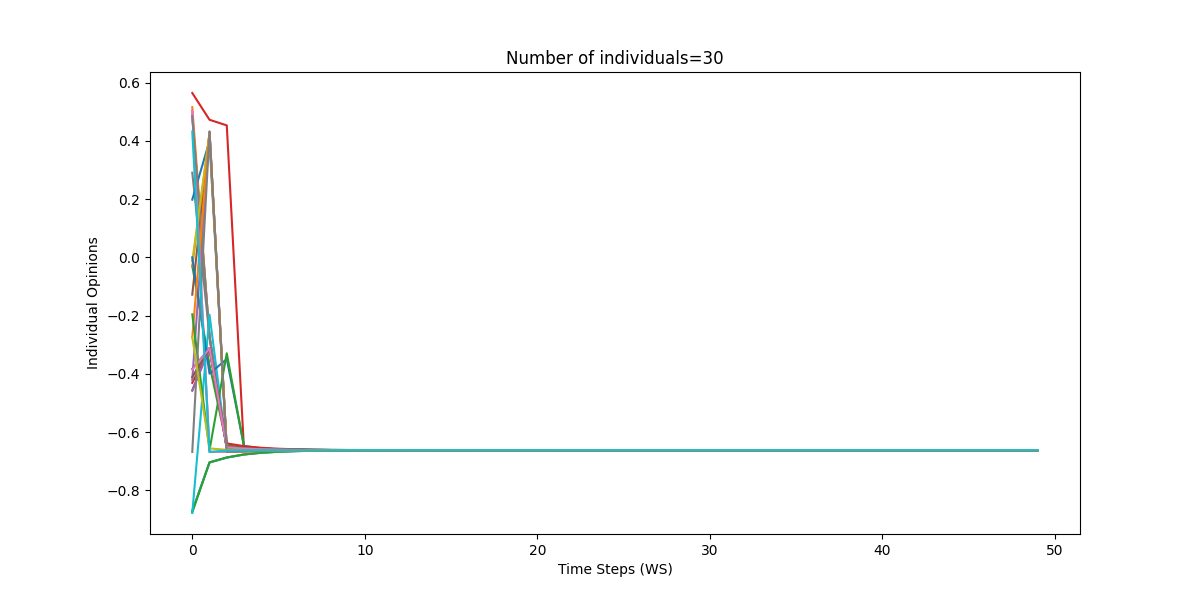

Data behind this chart, as committed beside it:
0, 1, 2, 3, 4, 5, 6, 7, 8, 9, 10, 11, 12, 13, 14, 15, 16, 17, 18, 19, 20, 21, 22, 23
0.487, -0.2729, -0.6563, -0.6592, -0.6605, -0.6612, -0.6617, -0.6619, -0.6621, -0.6622, -0.6623, -0.6623, -0.6623, -0.6623, -0.6624, -0.6624, -0.6624, -0.6624, -0.6624, -0.6624, -0.6624, -0.6624, -0.6624, -0.6624
0.5158, -0.273, -0.6563, -0.6592, -0.6605, -0.6612, -0.6617, -0.6619, -0.6621, -0.6622, -0.6623, -0.6623, -0.6623, -0.6623, -0.6624, -0.6624, -0.6624, -0.6624, -0.6624, -0.6624, -0.6624, -0.6624, -0.6624, -0.6624
-0.02871, -0.3693, -0.6456, -0.6531, -0.6569, -0.6591, -0.6604, -0.6611, -0.6616, -0.6619, -0.6621, -0.6622, -0.6623, -0.6623, -0.6623, -0.6623, -0.6624, -0.6624, -0.6624, -0.6624, -0.6624, -0.6624, -0.6624, -0.6624
-0.4312, -0.3136, -0.6524, -0.6569, -0.6591, -0.6604, -0.6612, -0.6616, -0.6619, -0.6621, -0.6622, -0.6623, -0.6623, -0.6623, -0.6623, -0.6624, -0.6624, -0.6624, -0.6624, -0.6624, -0.6624, -0.6624, -0.6624, -0.6624
-0.8705, -0.7047, -0.6878, -0.6772, -0.6712, -0.6677, -0.6656, -0.6644, -0.6636, -0.6631, -0.6629, -0.6627, -0.6626, -0.6625, -0.6624, -0.6624, -0.6624, -0.6624, -0.6624, -0.6624, -0.6624, -0.6624, -0.6624, -0.6624
-0.1282, 0.4288, -0.6563, -0.6591, -0.6605, -0.6612, -0.6617, -0.6619, -0.6621, -0.6622, -0.6623, -0.6623, -0.6623, -0.6623, -0.6624, -0.6624, -0.6624, -0.6624, -0.6624, -0.6624, -0.6624, -0.6624, -0.6624, -0.6624
0.5016, -0.6685, -0.6684, -0.6665, -0.665, -0.664, -0.6634, -0.663, -0.6628, -0.6626, -0.6625, -0.6625, -0.6624, -0.6624, -0.6624, -0.6624, -0.6624, -0.6624, -0.6624, -0.6624, -0.6624, -0.6624, -0.6624, -0.6624
0.2909, -0.2702, -0.6566, -0.6593, -0.6606, -0.6613, -0.6617, -0.662, -0.6621, -0.6622, -0.6623, -0.6623, -0.6623, -0.6624, -0.6624, -0.6624, -0.6624, -0.6624, -0.6624, -0.6624, -0.6624, -0.6624, -0.6624, -0.6624
-0.4131, -0.314, -0.6523, -0.6568, -0.6591, -0.6603, -0.6611, -0.6616, -0.6619, -0.6621, -0.6622, -0.6623, -0.6623, -0.6623, -0.6623, -0.6624, -0.6624, -0.6624, -0.6624, -0.6624, -0.6624, -0.6624, -0.6624, -0.6624
-0.872, -0.7045, -0.6877, -0.6772, -0.6712, -0.6677, -0.6656, -0.6644, -0.6636, -0.6631, -0.6629, -0.6627, -0.6626, -0.6625, -0.6624, -0.6624, -0.6624, -0.6624, -0.6624, -0.6624, -0.6624, -0.6624, -0.6624, -0.6624
0.1983, 0.4001, -0.6563, -0.6591, -0.6605, -0.6612, -0.6617, -0.6619, -0.6621, -0.6622, -0.6623, -0.6623, -0.6623, -0.6623, -0.6624, -0.6624, -0.6624, -0.6624, -0.6624, -0.6624, -0.6624, -0.6624, -0.6624, -0.6624
-0.03183, 0.4249, -0.6684, -0.6665, -0.665, -0.664, -0.6634, -0.663, -0.6628, -0.6626, -0.6625, -0.6625, -0.6624, -0.6624, -0.6624, -0.6624, -0.6624, -0.6624, -0.6624, -0.6624, -0.6624, -0.6624, -0.6624, -0.6624
-0.8761, -0.704, -0.6875, -0.6771, -0.6711, -0.6676, -0.6656, -0.6643, -0.6636, -0.6631, -0.6628, -0.6627, -0.6626, -0.6625, -0.6624, -0.6624, -0.6624, -0.6624, -0.6624, -0.6624, -0.6624, -0.6624, -0.6624, -0.6624
0.5646, 0.4726, 0.4533, -0.6635, -0.6632, -0.6629, -0.6627, -0.6626, -0.6625, -0.6625, -0.6624, -0.6624, -0.6624, -0.6624, -0.6624, -0.6624, -0.6624, -0.6624, -0.6624, -0.6624, -0.6624, -0.6624, -0.6624, -0.6624
-0.4221, 0.4319, -0.6563, -0.6591, -0.6603, -0.6611, -0.6616, -0.6619, -0.6621, -0.6622, -0.6623, -0.6623, -0.6623, -0.6623, -0.6624, -0.6624, -0.6624, -0.6624, -0.6624, -0.6624, -0.6624, -0.6624, -0.6624, -0.6624
-0.3831, -0.3124, -0.6525, -0.6569, -0.6592, -0.6604, -0.6612, -0.6616, -0.6619, -0.6621, -0.6622, -0.6623, -0.6623, -0.6623, -0.6623, -0.6624, -0.6624, -0.6624, -0.6624, -0.6624, -0.6624, -0.6624, -0.6624, -0.6624
0.5034, -0.6685, -0.6684, -0.6665, -0.665, -0.664, -0.6634, -0.663, -0.6628, -0.6626, -0.6625, -0.6625, -0.6624, -0.6624, -0.6624, -0.6624, -0.6624, -0.6624, -0.6624, -0.6624, -0.6624, -0.6624, -0.6624, -0.6624
0.4848, -0.2729, -0.6563, -0.6592, -0.6605, -0.6612, -0.6617, -0.6619, -0.6621, -0.6622, -0.6623, -0.6623, -0.6623, -0.6623, -0.6624, -0.6624, -0.6624, -0.6624, -0.6624, -0.6624, -0.6624, -0.6624, -0.6624, -0.6624
-0.01263, 0.4238, -0.6563, -0.6591, -0.6605, -0.6612, -0.6617, -0.6619, -0.6621, -0.6622, -0.6623, -0.6623, -0.6623, -0.6623, -0.6624, -0.6624, -0.6624, -0.6624, -0.6624, -0.6624, -0.6624, -0.6624, -0.6624, -0.6624
-0.8782, -0.1969, -0.6616, -0.6623, -0.6622, -0.6623, -0.6623, -0.6624, -0.6624, -0.6624, -0.6624, -0.6624, -0.6624, -0.6624, -0.6624, -0.6624, -0.6624, -0.6624, -0.6624, -0.6624, -0.6624, -0.6624, -0.6624, -0.6624
-9.08652695837224e-05, -0.3995, -0.3492, -0.6482, -0.6559, -0.6595, -0.6613, -0.6621, -0.6624, -0.6626, -0.6626, -0.6626, -0.6625, -0.6625, -0.6625, -0.6624, -0.6624, -0.6624, -0.6624, -0.6624, -0.6624, -0.6624, -0.6624, -0.6624
-0.2753, 0.4312, -0.6684, -0.6665, -0.665, -0.664, -0.6634, -0.663, -0.6628, -0.6626, -0.6625, -0.6625, -0.6624, -0.6624, -0.6624, -0.6624, -0.6624, -0.6624, -0.6624, -0.6624, -0.6624, -0.6624, -0.6624, -0.6624
-0.1957, -0.6617, -0.3294, -0.6506, -0.6572, -0.6603, -0.6617, -0.6624, -0.6626, -0.6627, -0.6627, -0.6626, -0.6626, -0.6625, -0.6625, -0.6624, -0.6624, -0.6624, -0.6624, -0.6624, -0.6624, -0.6624, -0.6624, -0.6624
-0.4571, -0.3117, -0.6391, -0.6486, -0.6542, -0.6574, -0.6593, -0.6605, -0.6612, -0.6617, -0.6619, -0.6621, -0.6622, -0.6623, -0.6623, -0.6623, -0.6623, -0.6624, -0.6624, -0.6624, -0.6624, -0.6624, -0.6624, -0.6624
-0.4578, -0.3117, -0.6526, -0.657, -0.6592, -0.6604, -0.6612, -0.6616, -0.6619, -0.6621, -0.6622, -0.6623, -0.6623, -0.6623, -0.6623, -0.6624, -0.6624, -0.6624, -0.6624, -0.6624, -0.6624, -0.6624, -0.6624, -0.6624
-0.4104, -0.314, -0.6523, -0.6568, -0.6591, -0.6604, -0.6612, -0.6616, -0.6619, -0.6621, -0.6622, -0.6623, -0.6623, -0.6623, -0.6623, -0.6624, -0.6624, -0.6624, -0.6624, -0.6624, -0.6624, -0.6624, -0.6624, -0.6624
-0.3852, -0.3127, -0.6525, -0.6569, -0.6592, -0.6604, -0.6612, -0.6616, -0.6619, -0.6621, -0.6622, -0.6623, -0.6623, -0.6623, -0.6623, -0.6624, -0.6624, -0.6624, -0.6624, -0.6624, -0.6624, -0.6624, -0.6624, -0.6624
-0.6685, 0.4322, -0.6684, -0.6665, -0.665, -0.664, -0.6634, -0.663, -0.6628, -0.6626, -0.6625, -0.6625, -0.6624, -0.6624, -0.6624, -0.6624, -0.6624, -0.6624, -0.6624, -0.6624, -0.6624, -0.6624, -0.6624, -0.6624
-0.2735, -0.6563, -0.6612, -0.6621, -0.6623, -0.6624, -0.6624, -0.6624, -0.6624, -0.6624, -0.6624, -0.6624, -0.6624, -0.6624, -0.6624, -0.6624, -0.6624, -0.6624, -0.6624, -0.6624, -0.6624, -0.6624, -0.6624, -0.6624
0.4322, -0.6684, -0.6635, -0.6626, -0.6624, -0.6624, -0.6624, -0.6624, -0.6624, -0.6624, -0.6624, -0.6624, -0.6624, -0.6624, -0.6624, -0.6624, -0.6624, -0.6624, -0.6624, -0.6624, -0.6624, -0.6624, -0.6624, -0.6624
